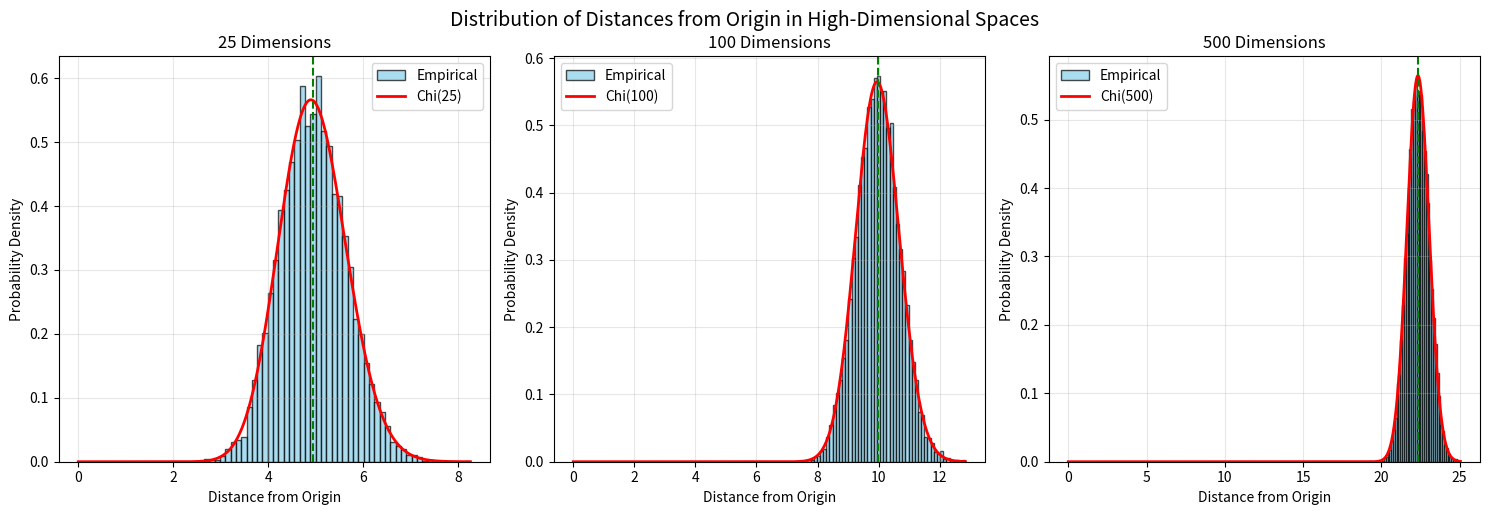

Here is the Python script that generated this plot:
import numpy as np
import matplotlib.pyplot as plt
from scipy import stats
import seaborn as sns

# Set random seed for reproducibility
np.random.seed(42)

def sample_distances(n_samples, n_dims):
    """
    Sample from standard normal distribution in n_dims dimensions
    and calculate distances from the origin.
    """
    # Sample from standard normal distribution
    samples = np.random.normal(0, 1, (n_dims, n_samples))
    
    # Calculate Euclidean distance from origin for each sample
    distances = np.sqrt(np.sum(samples**2, axis=0))
    
    return distances

def theoretical_chi_distribution(n_dims, x):
    """
    Theoretical probability density function for distances from origin
    of standard normal distribution in n_dims dimensions.
    This follows a chi distribution with n_dims degrees of freedom.
    """
    return stats.chi.pdf(x, df=n_dims)

def plot_distance_distributions():
    """
    Plot histograms of distances for different dimensions and compare
    with theoretical chi distribution.
    """
    # Parameters
    n_samples = 10000
    dimensions = [25, 100, 500]
    
    # Create figure with subplots
    fig, axes = plt.subplots(1, 3, figsize=(15, 5))
    
    for i, n_dims in enumerate(dimensions):
        # Sample distances
        distances = sample_distances(n_samples, n_dims)
        
        # Plot histogram
        axes[i].hist(distances, bins=50, density=True, alpha=0.7, 
                    color='skyblue', edgecolor='black', label='Empirical')
        
        # Plot theoretical chi distribution
        x_range = np.linspace(0, np.max(distances), 1000)
        theoretical_pdf = theoretical_chi_distribution(n_dims, x_range)
        axes[i].plot(x_range, theoretical_pdf, 'r-', linewidth=2, 
                    label=f'Chi({n_dims})')
        
        # Formatting
        axes[i].set_xlabel('Distance from Origin')
        axes[i].set_ylabel('Probability Density')
        axes[i].set_title(f'{n_dims} Dimensions')
        axes[i].legend()
        axes[i].grid(True, alpha=0.3)
        
        # Add statistics
        mean_dist = np.mean(distances)
        std_dist = np.std(distances)
        axes[i].axvline(mean_dist, color='green', linestyle='--', 
                       label=f'Mean: {mean_dist:.2f}')
        
        print(f"\n{n_dims} Dimensions:")
        print(f"  Mean distance: {mean_dist:.4f}")
        print(f"  Std distance: {std_dist:.4f}")
        print(f"  Theoretical mean: {np.sqrt(2) * np.sqrt(n_dims/2) * np.sqrt(np.pi/2):.4f}")
        print(f"  Theoretical std: {np.sqrt(n_dims - (np.sqrt(2) * np.sqrt(n_dims/2) * np.sqrt(np.pi/2))**2):.4f}")
    
    plt.tight_layout()
    plt.suptitle('Distribution of Distances from Origin in High-Dimensional Spaces', 
                 y=1.02, fontsize=14)
    plt.show()

def analyze_chi_distribution_properties():
    """
    Analyze the properties of the chi distribution for different dimensions.
    """
    dimensions = [25, 100, 500]
    
    print("Chi Distribution Properties:")
    print("=" * 50)
    
    for n_dims in dimensions:
        # Theoretical properties of chi distribution
        mean_theoretical = np.sqrt(2) * np.sqrt(n_dims/2) * np.sqrt(np.pi/2)
        var_theoretical = n_dims - mean_theoretical**2
        std_theoretical = np.sqrt(var_theoretical)
        
        print(f"\n{n_dims} dimensions:")
        print(f"  Mean: {mean_theoretical:.4f}")
        print(f"  Standard deviation: {std_theoretical:.4f}")
        print(f"  Coefficient of variation: {std_theoretical/mean_theoretical:.4f}")

def verify_concentration_measure():
    """
    Verify that distances concentrate around sqrt(n) as dimension increases.
    """
    dimensions = [25, 100, 500, 1000]
    n_samples = 5000
    
    print("\nConcentration of Distances:")
    print("=" * 40)
    print("Dimension | Mean Distance | sqrt(n) | Ratio")
    print("-" * 40)
    
    for n_dims in dimensions:
        distances = sample_distances(n_samples, n_dims)
        mean_dist = np.mean(distances)
        sqrt_n = np.sqrt(n_dims)
        ratio = mean_dist / sqrt_n
        
        print(f"{n_dims:9d} | {mean_dist:12.4f} | {sqrt_n:7.2f} | {ratio:5.3f}")

if __name__ == "__main__":
    print("Empirical Verification of Distance Distributions in High-Dimensional Spaces")
    print("=" * 80)
    
    # Plot the distributions
    plot_distance_distributions()
    
    # Analyze theoretical properties
    analyze_chi_distribution_properties()
    
    # Verify concentration measure
    verify_concentration_measure()
    
    print("\n" + "=" * 80)
    print("CONCLUSION:")
    print("The distances from the origin of samples from standard normal")
    print("distributions follow a CHI DISTRIBUTION with degrees of freedom")
    print("equal to the number of dimensions.")
    print("\nKey properties:")
    print("- Mean distance ≈ sqrt(n) for large n")
    print("- The distribution becomes more concentrated around sqrt(n) as n increases")
    print("- This is the theoretical foundation for the 'curse of dimensionality'")
